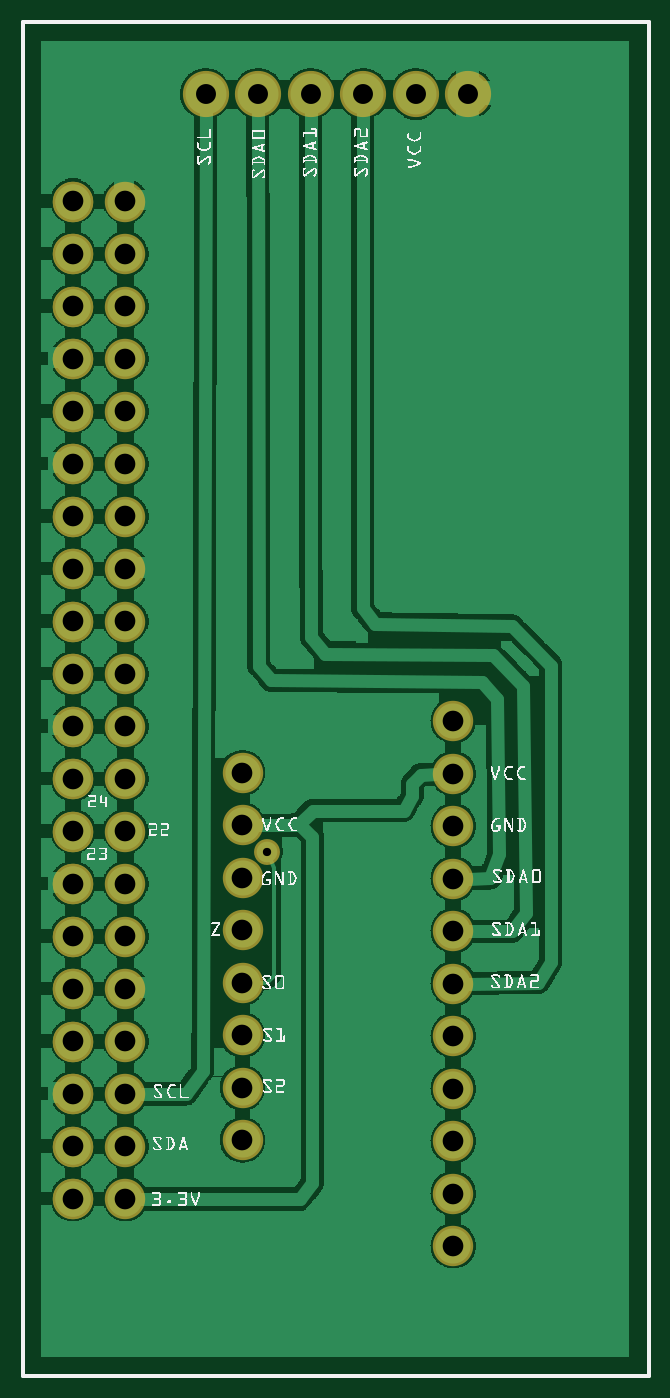
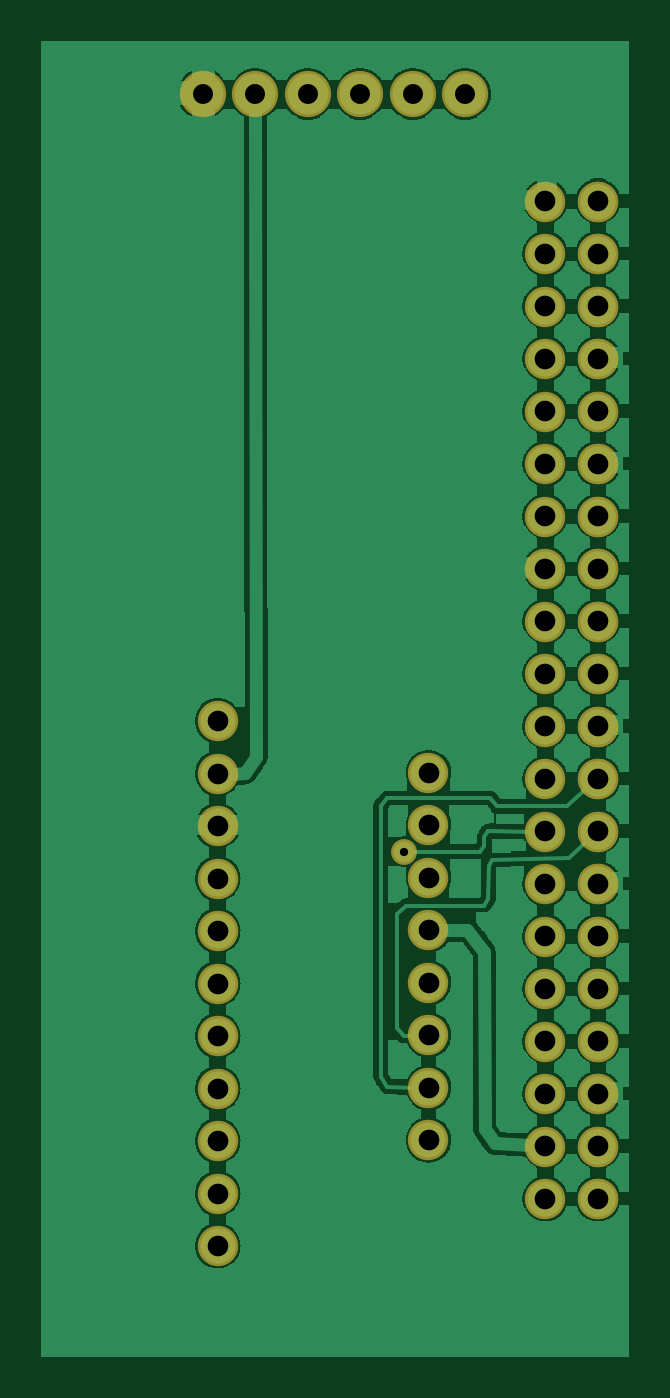
Circuit board: 6 layer files. Board 28.4 x 63.7 mm.
- bottom_copper: daisychain_hub --pi_copperBottom.gbl (78084 bytes)
- top_copper: daisychain_hub --pi_copperTop.gtl (85735 bytes)
- drill: daisychain_hub --pi_drill.txt (1136 bytes)
- bottom_mask: daisychain_hub --pi_maskBottom.gbs (1472 bytes)
- top_mask: daisychain_hub --pi_maskTop.gts (1472 bytes)
- top_silk: daisychain_hub --pi_silkTop.gto (59721 bytes)

=== bottom_copper: daisychain_hub --pi_copperBottom.gbl (78084 bytes, source omitted) ===
=== top_copper: daisychain_hub --pi_copperTop.gtl (85735 bytes, source omitted) ===
=== drill: daisychain_hub --pi_drill.txt ===
; NON-PLATED HOLES START AT T1
; THROUGH (PLATED) HOLES START AT T100
M48
INCH
T100C0.038000
T101C0.015748
T102C0.039370
%
T100
X003527Y024452
X004527Y024452
X005527Y024452
X006527Y024452
X007527Y024452
X008527Y024452
T101
X004701Y010023
T102
X001000Y019413
X001000Y013413
X002000Y022413
X008244Y005511
X002000Y007413
X001000Y008413
X004228Y005527
X001000Y017413
X001000Y014413
X002000Y010413
X001000Y021413
X004228Y008527
X008244Y007511
X004228Y009527
X001000Y005413
X008244Y002511
X002000Y015413
X001000Y018413
X001000Y015413
X001000Y007413
X008244Y008511
X002000Y019413
X002000Y013413
X002000Y012413
X002000Y006413
X002000Y016413
X004228Y004527
X002000Y011413
X002000Y004413
X004228Y011527
X001000Y016413
X008244Y003511
X008244Y010511
X001000Y022413
X002000Y017413
X008244Y011511
X002000Y014413
X008244Y009511
X002000Y021413
X001000Y004413
X001000Y003413
X008244Y006511
X002000Y018413
X004228Y006527
X002000Y008413
X001000Y009413
X001000Y020413
X002000Y009413
X001000Y006413
X008244Y004511
X001000Y012413
X004228Y007527
X008244Y012511
X001000Y011413
X001000Y010413
X004228Y010527
X002000Y005413
X002000Y020413
X002000Y003413
T00
M30

=== bottom_mask: daisychain_hub --pi_maskBottom.gbs ===
G04 MADE WITH FRITZING*
G04 WWW.FRITZING.ORG*
G04 DOUBLE SIDED*
G04 HOLES PLATED*
G04 CONTOUR ON CENTER OF CONTOUR VECTOR*
%ASAXBY*%
%FSLAX23Y23*%
%MOIN*%
%OFA0B0*%
%SFA1.0B1.0*%
%ADD10C,0.088000*%
%ADD11C,0.076929*%
%ADD12C,0.049370*%
%LNMASK0*%
G90*
G70*
G54D10*
X853Y2445D03*
X753Y2445D03*
X653Y2445D03*
X553Y2445D03*
X453Y2445D03*
X353Y2445D03*
G54D11*
X100Y2241D03*
X100Y2141D03*
X100Y2041D03*
X100Y1941D03*
X100Y1841D03*
X100Y1741D03*
X100Y1641D03*
X100Y1541D03*
X100Y1441D03*
X100Y1341D03*
X100Y1241D03*
X100Y1141D03*
X100Y1041D03*
X100Y941D03*
X100Y841D03*
X100Y741D03*
X100Y641D03*
X100Y541D03*
X100Y441D03*
X100Y341D03*
X100Y2241D03*
X100Y2141D03*
X100Y2041D03*
X100Y1941D03*
X100Y1841D03*
X100Y1741D03*
X100Y1641D03*
X100Y1541D03*
X100Y1441D03*
X100Y1341D03*
X100Y1241D03*
X100Y1141D03*
X100Y1041D03*
X100Y941D03*
X100Y841D03*
X100Y741D03*
X100Y641D03*
X100Y541D03*
X100Y441D03*
X100Y341D03*
X200Y341D03*
X200Y441D03*
X200Y541D03*
X200Y641D03*
X200Y741D03*
X200Y841D03*
X200Y941D03*
X200Y1041D03*
X200Y1141D03*
X200Y1241D03*
X200Y1341D03*
X200Y1441D03*
X200Y1541D03*
X200Y1641D03*
X200Y1741D03*
X200Y1841D03*
X200Y1941D03*
X200Y2041D03*
X200Y2141D03*
X200Y2241D03*
X423Y1153D03*
X423Y1053D03*
X423Y953D03*
X423Y853D03*
X423Y753D03*
X423Y653D03*
X423Y553D03*
X423Y453D03*
X824Y1251D03*
X824Y1151D03*
X824Y1051D03*
X824Y951D03*
X824Y851D03*
X824Y751D03*
X824Y651D03*
X824Y551D03*
X824Y451D03*
X824Y351D03*
X824Y251D03*
G54D12*
X470Y1002D03*
G04 End of Mask0*
M02*
=== top_mask: daisychain_hub --pi_maskTop.gts ===
G04 MADE WITH FRITZING*
G04 WWW.FRITZING.ORG*
G04 DOUBLE SIDED*
G04 HOLES PLATED*
G04 CONTOUR ON CENTER OF CONTOUR VECTOR*
%ASAXBY*%
%FSLAX23Y23*%
%MOIN*%
%OFA0B0*%
%SFA1.0B1.0*%
%ADD10C,0.088000*%
%ADD11C,0.076929*%
%ADD12C,0.049370*%
%LNMASK1*%
G90*
G70*
G54D10*
X853Y2445D03*
X753Y2445D03*
X653Y2445D03*
X553Y2445D03*
X453Y2445D03*
X353Y2445D03*
G54D11*
X100Y2241D03*
X100Y2141D03*
X100Y2041D03*
X100Y1941D03*
X100Y1841D03*
X100Y1741D03*
X100Y1641D03*
X100Y1541D03*
X100Y1441D03*
X100Y1341D03*
X100Y1241D03*
X100Y1141D03*
X100Y1041D03*
X100Y941D03*
X100Y841D03*
X100Y741D03*
X100Y641D03*
X100Y541D03*
X100Y441D03*
X100Y341D03*
X100Y2241D03*
X100Y2141D03*
X100Y2041D03*
X100Y1941D03*
X100Y1841D03*
X100Y1741D03*
X100Y1641D03*
X100Y1541D03*
X100Y1441D03*
X100Y1341D03*
X100Y1241D03*
X100Y1141D03*
X100Y1041D03*
X100Y941D03*
X100Y841D03*
X100Y741D03*
X100Y641D03*
X100Y541D03*
X100Y441D03*
X100Y341D03*
X200Y341D03*
X200Y441D03*
X200Y541D03*
X200Y641D03*
X200Y741D03*
X200Y841D03*
X200Y941D03*
X200Y1041D03*
X200Y1141D03*
X200Y1241D03*
X200Y1341D03*
X200Y1441D03*
X200Y1541D03*
X200Y1641D03*
X200Y1741D03*
X200Y1841D03*
X200Y1941D03*
X200Y2041D03*
X200Y2141D03*
X200Y2241D03*
X824Y1251D03*
X824Y1151D03*
X824Y1051D03*
X824Y951D03*
X824Y851D03*
X824Y751D03*
X824Y651D03*
X824Y551D03*
X824Y451D03*
X824Y351D03*
X824Y251D03*
X423Y1153D03*
X423Y1053D03*
X423Y953D03*
X423Y853D03*
X423Y753D03*
X423Y653D03*
X423Y553D03*
X423Y453D03*
G54D12*
X470Y1002D03*
G04 End of Mask1*
M02*
=== top_silk: daisychain_hub --pi_silkTop.gto (59721 bytes, source omitted) ===
